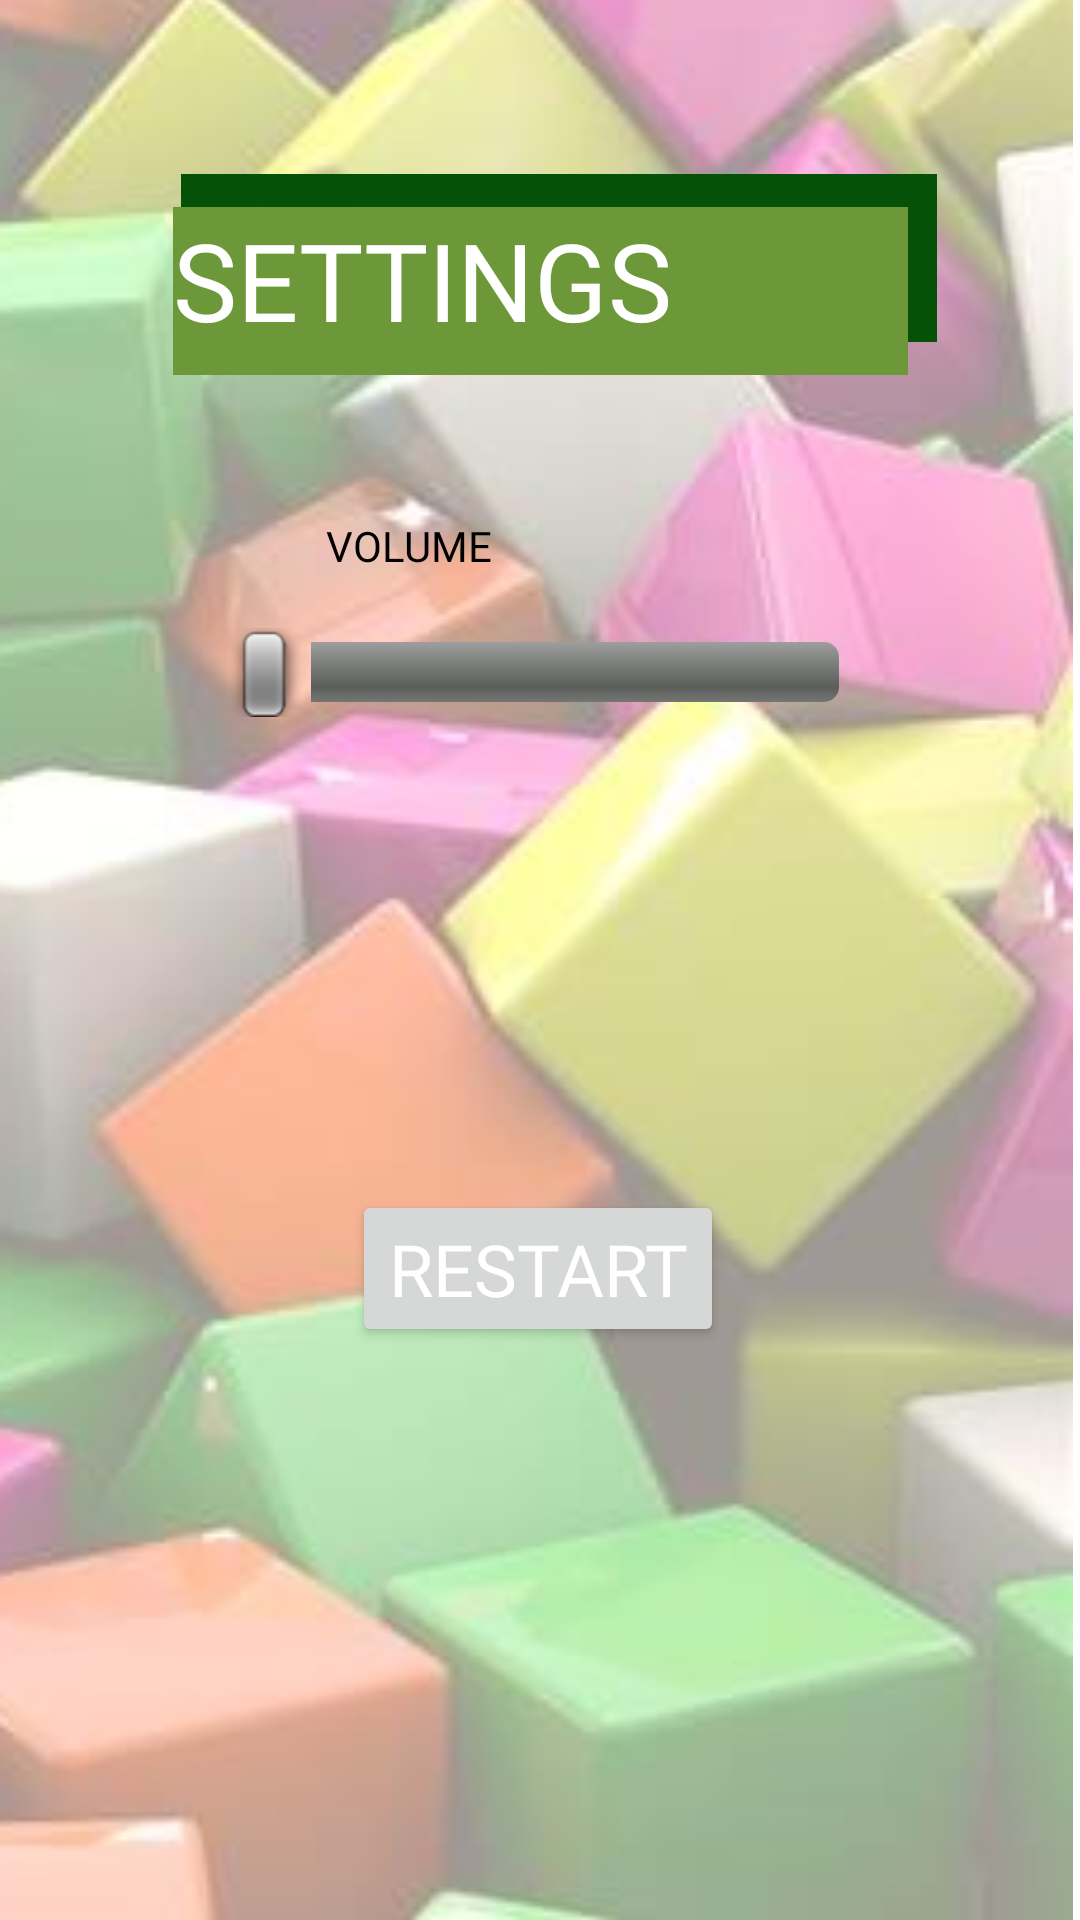

Produce the Android XML layout that renders to this screen, including the resource entries it uses.
<!-- AndroidManifest.xml: application theme Theme.PruebaDeLogin -->
<!-- res/layout/activity_config.xml -->
<?xml version="1.0" encoding="utf-8"?>
<androidx.constraintlayout.widget.ConstraintLayout
    xmlns:android="http://schemas.android.com/apk/res/android"
    xmlns:app="http://schemas.android.com/apk/res-auto"
    xmlns:tools="http://schemas.android.com/tools"
    android:layout_width="match_parent"
    android:layout_height="match_parent">

    <ImageView
        android:id="@+id/imageView"
        android:layout_width="510dp"
        android:layout_height="757dp"
        app:layout_constraintBottom_toBottomOf="parent"
        app:layout_constraintEnd_toEndOf="parent"
        app:layout_constraintHorizontal_bias="1.0"
        app:layout_constraintStart_toStartOf="parent"
        app:layout_constraintTop_toTopOf="parent"
        app:layout_constraintVertical_bias="1.0"
        app:srcCompat="@drawable/fondofinal" />

    <TextView
        android:id="@+id/bgTitle"
        android:layout_width="252dp"
        android:layout_height="56dp"
        android:background="#045107"
        android:text="TextView"
        android:textColor="#045107"
        app:layout_constraintBottom_toBottomOf="@+id/imageView3"
        app:layout_constraintEnd_toEndOf="parent"
        app:layout_constraintHorizontal_bias="0.559"
        app:layout_constraintStart_toStartOf="parent"
        app:layout_constraintTop_toTopOf="parent"
        app:layout_constraintVertical_bias="0.103" />

    <ImageView
        android:id="@+id/imageView3"
        android:layout_width="174dp"
        android:layout_height="152dp"
        app:layout_constraintBottom_toBottomOf="parent"
        app:layout_constraintEnd_toEndOf="parent"
        app:layout_constraintHorizontal_bias="0.497"
        app:layout_constraintStart_toStartOf="parent"
        app:layout_constraintTop_toTopOf="parent"
        app:layout_constraintVertical_bias="0.956"
        app:srcCompat="@drawable/logodefinitivo1" />

    <TextView
        android:id="@+id/textConfig"
        android:layout_width="245dp"
        android:layout_height="56dp"
        android:autoText="false"
        android:background="#6D9839"
        android:fontFamily="@font/chango"
        android:text="SETTINGS"
        android:textColor="#FFFFFF"
        android:textSize="36sp"
        app:layout_constraintBottom_toBottomOf="parent"
        app:layout_constraintEnd_toEndOf="parent"
        app:layout_constraintStart_toStartOf="parent"
        app:layout_constraintTop_toTopOf="parent"
        app:layout_constraintVertical_bias="0.118" />

    <TextView
        android:id="@+id/textVolumen"
        android:layout_width="142dp"
        android:layout_height="52dp"
        android:fontFamily="@font/chango"
        android:text="VOLUME"
        android:textColor="#000000"
        app:layout_constraintBottom_toBottomOf="parent"
        app:layout_constraintEnd_toEndOf="parent"
        app:layout_constraintHorizontal_bias="0.498"
        app:layout_constraintStart_toStartOf="parent"
        app:layout_constraintTop_toTopOf="parent"
        app:layout_constraintVertical_bias="0.293"
        tools:background="#00774444"
        tools:textSize="24sp" />

    <Button
        android:id="@+id/btRestart"
        android:layout_width="wrap_content"
        android:layout_height="wrap_content"
        android:fontFamily="@font/chango"
        android:text="Restart"
        android:textColor="#FFFFFF"
        android:textSize="24sp"
        app:layout_constraintBottom_toBottomOf="parent"
        app:layout_constraintEnd_toEndOf="parent"
        app:layout_constraintHorizontal_bias="0.497"
        app:layout_constraintStart_toStartOf="parent"
        app:layout_constraintTop_toTopOf="parent"
        app:layout_constraintVertical_bias="0.675"
        tools:backgroundTint="#FF9800" />

    <SeekBar
        android:id="@+id/seekBar3"
        style="@android:style/Widget.SeekBar"
        android:layout_width="232dp"
        android:layout_height="78dp"
        app:layout_constraintBottom_toBottomOf="@+id/imageView3"
        app:layout_constraintEnd_toEndOf="parent"
        app:layout_constraintHorizontal_bias="0.497"
        app:layout_constraintStart_toStartOf="parent"
        app:layout_constraintTop_toTopOf="parent"
        app:layout_constraintVertical_bias="0.343" />

</androidx.constraintlayout.widget.ConstraintLayout>
<!-- resources referenced by this layout -->
<resources>
  <!-- drawable fondofinal: jpg bitmap (drawable-v24, 16845 bytes) -->
  <style name="Theme.PruebaDeLogin" parent="Theme.MaterialComponents.DayNight.DarkActionBar">
          
          <item name="colorPrimary">@color/purple_500</item>
          <item name="colorPrimaryVariant">@color/purple_700</item>
          <item name="colorOnPrimary">@color/white</item>
          
          <item name="colorSecondary">@color/teal_200</item>
          <item name="colorSecondaryVariant">@color/teal_700</item>
          <item name="colorOnSecondary">@color/black</item>
          
          <item name="android:statusBarColor" tools:targetApi="l">?attr/colorPrimaryVariant</item>
          
      </style>
  <color name="purple_500">#FF6200EE</color>
  <color name="purple_700">#FF3700B3</color>
  <color name="white">#FFFFFFFF</color>
  <color name="teal_200">#FF03DAC5</color>
  <color name="teal_700">#FF018786</color>
  <color name="black">#FF000000</color>
</resources>
